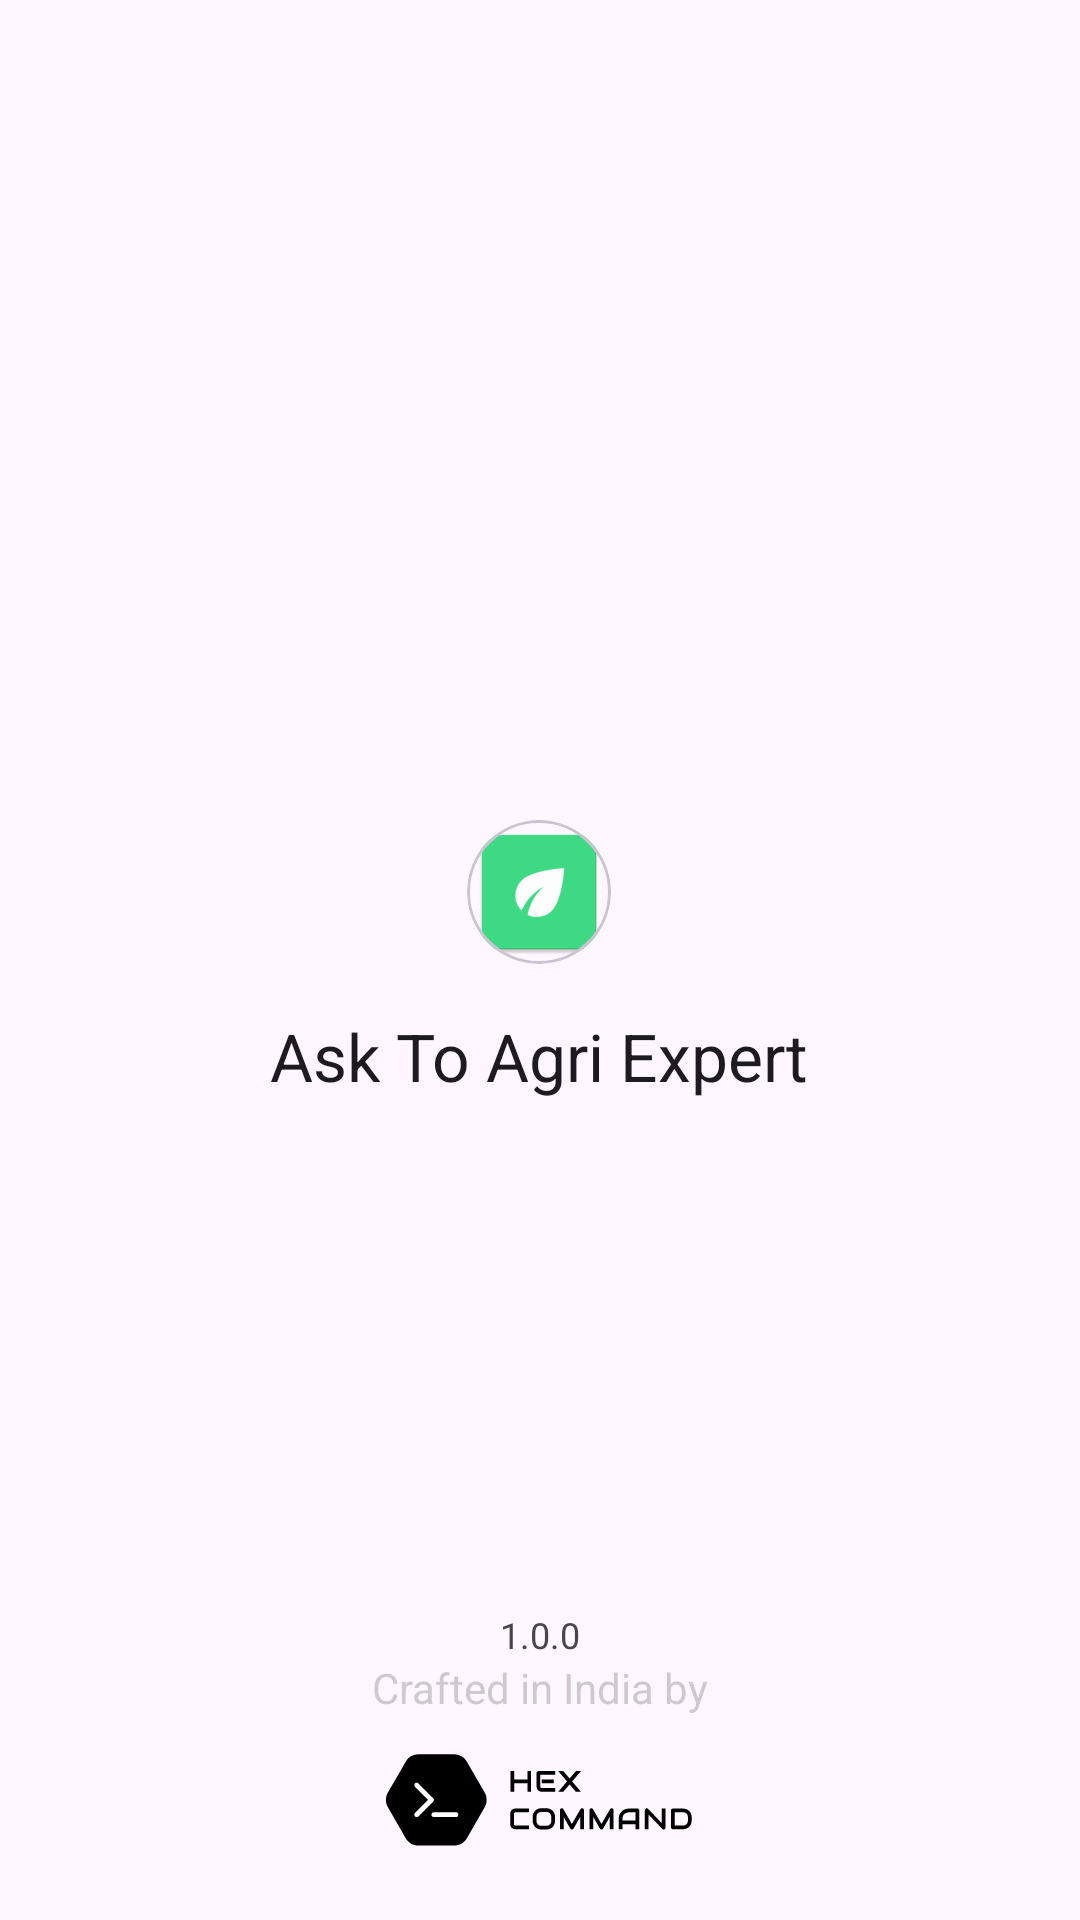

Layout XML and referenced resources for this Android screen:
<!-- AndroidManifest.xml: application theme Theme.AskToAgri -->
<!-- res/layout/activity_splash.xml -->
<?xml version="1.0" encoding="utf-8"?>
<RelativeLayout xmlns:android="http://schemas.android.com/apk/res/android"
    xmlns:app="http://schemas.android.com/apk/res-auto"
    xmlns:tools="http://schemas.android.com/tools"
    android:layout_width="match_parent"
    android:layout_height="match_parent"
    tools:context=".ui.splashscreen.SplashActivity">

    <LinearLayout
        android:layout_width="wrap_content"
        android:layout_height="wrap_content"
        android:layout_centerInParent="true"
        android:orientation="vertical">

        <com.google.android.material.card.MaterialCardView
            android:layout_width="wrap_content"
            android:layout_height="wrap_content"
            android:layout_gravity="center"
            app:cardCornerRadius="24dp"
            app:cardElevation="0dp">

            <ImageView
                android:layout_width="wrap_content"
                android:layout_height="wrap_content"
                android:src="@mipmap/ic_launcher"
                tools:ignore="ContentDescription" />
        </com.google.android.material.card.MaterialCardView>

        <com.google.android.material.textview.MaterialTextView
            style="@style/TextAppearance.Material3.TitleLarge"
            android:layout_width="wrap_content"
            android:layout_height="wrap_content"
            android:layout_gravity="center"
            android:layout_marginTop="16dp"
            android:text="@string/app_name" />

    </LinearLayout>

    <com.google.android.material.textview.MaterialTextView
        android:id="@+id/splashOpenBizarreButton"
        style="@style/TextAppearance.AppCompat.Caption"
        android:layout_width="wrap_content"
        android:layout_height="wrap_content"
        android:layout_above="@+id/splashCaption"
        android:layout_centerHorizontal="true"
        android:layout_gravity="center"
        android:layout_marginTop="4dp"
        android:text="@string/app_version"
        tools:ignore="HardcodedText" />

    <TextView
        android:id="@+id/splashCaption"
        android:layout_width="wrap_content"
        android:layout_height="wrap_content"
        android:layout_above="@+id/ic_planck"
        android:layout_centerHorizontal="true"
        android:layout_marginBottom="4dp"
        android:alpha="0.36"
        android:text="Crafted in India by"
        android:textColor="#757575"
        tools:ignore="HardcodedText" />

    <ImageView
        android:id="@+id/ic_planck"
        android:layout_width="wrap_content"
        android:layout_height="wrap_content"
        android:layout_alignParentBottom="true"
        android:layout_centerHorizontal="true"
        android:layout_marginBottom="16dp"
        android:src="@drawable/ic_mark_hexcommand_48"
        tools:ignore="ContentDescription" />

</RelativeLayout>
<!-- resources referenced by this layout -->
<resources>
  <!-- drawable ic_mark_hexcommand_48: vector/xml drawable (drawable, 7243 chars, omitted) -->
  <!-- mipmap ic_launcher: png bitmap (mipmap-hdpi, 1558 bytes) -->
  <string name="app_name">Ask To Agri Expert</string>
  <string name="app_version" translatable="false">1.0.0</string>
  <style name="Theme.AskToAgri" parent="Theme.Material3.DayNight.NoActionBar">
          
          <item name="colorPrimary">@color/primaryColor</item>
          <item name="colorPrimaryVariant">@color/primaryDarkColor</item>
          <item name="colorOnPrimary">@color/white</item>
          
          <item name="colorSecondary">@color/secondaryColor</item>
          <item name="colorSecondaryVariant">@color/secondaryDarkColor</item>
          <item name="colorOnSecondary">@color/black</item>
          
          <item name="android:statusBarColor" tools:targetApi="l">?attr/colorPrimaryVariant</item>
          
      </style>
  <color name="primaryColor">#66bb6a</color>
  <color name="primaryDarkColor">#338a3e</color>
  <color name="white">#ffffff</color>
  <color name="secondaryColor">#ffca28</color>
  <color name="secondaryDarkColor">#c79a00</color>
  <color name="black">#000000</color>
</resources>
